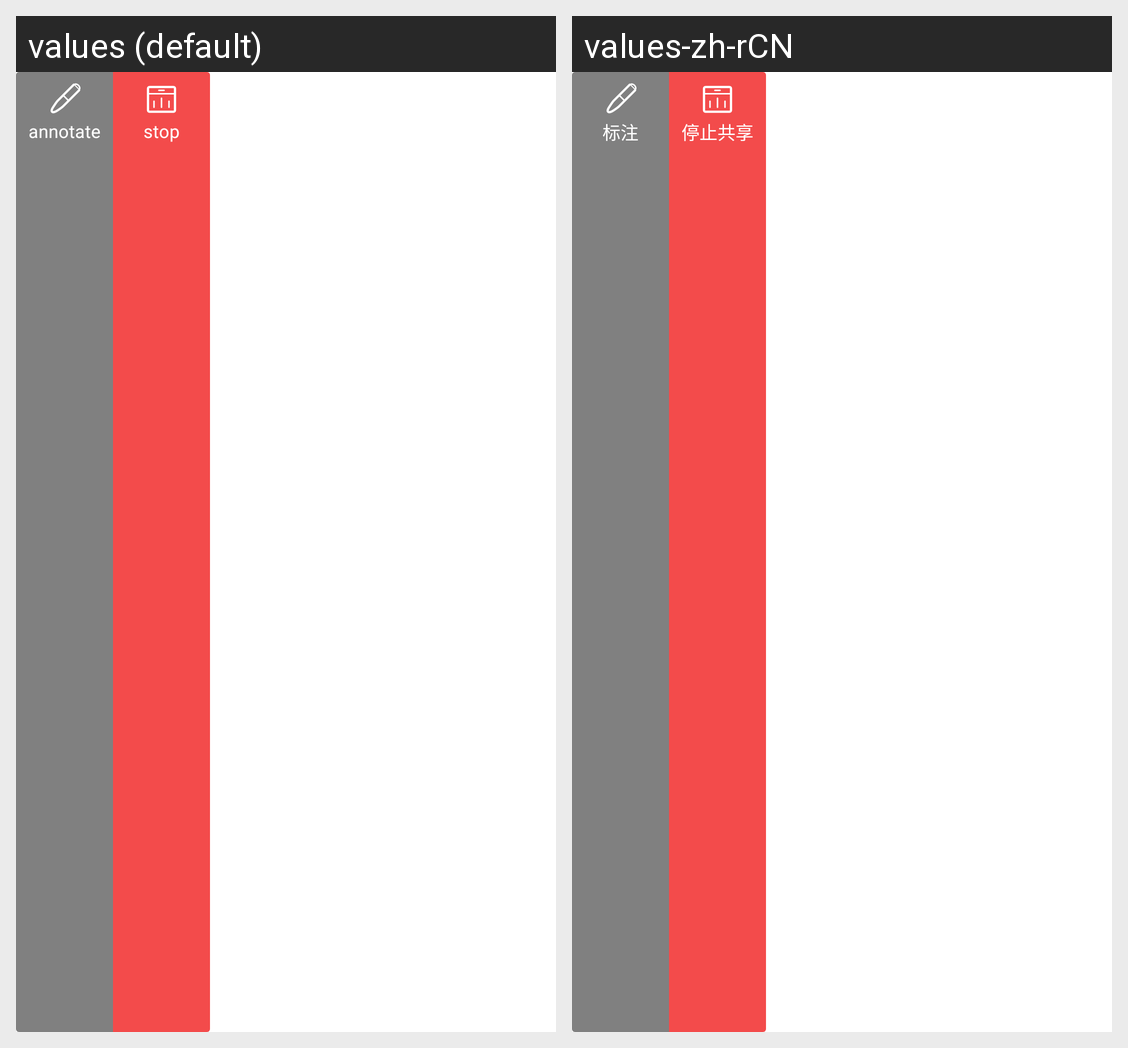

For this localized Android screen grid, give each drawn string resource with its value in every locale shown.
Android screen res/layout/float_layout.xml rendered under 2 locales, left to right: values (default), values-zh-rCN. Device: Nexus 5 (rendered at 1080×1920; each locale shown at half size, 540×960, under a caption strip naming it); theme android:Theme.Light.NoTitleBar.
Strings drawn on this screen, with the default value and each locale's value (text and hints the layout hard-codes, and strings that could not be matched under every locale, appear in the picture but are not listed):

screen_annotate
  values: annotate
  values-zh-rCN: 标注

screen_share
  values: stop
  values-zh-rCN: 停止共享
